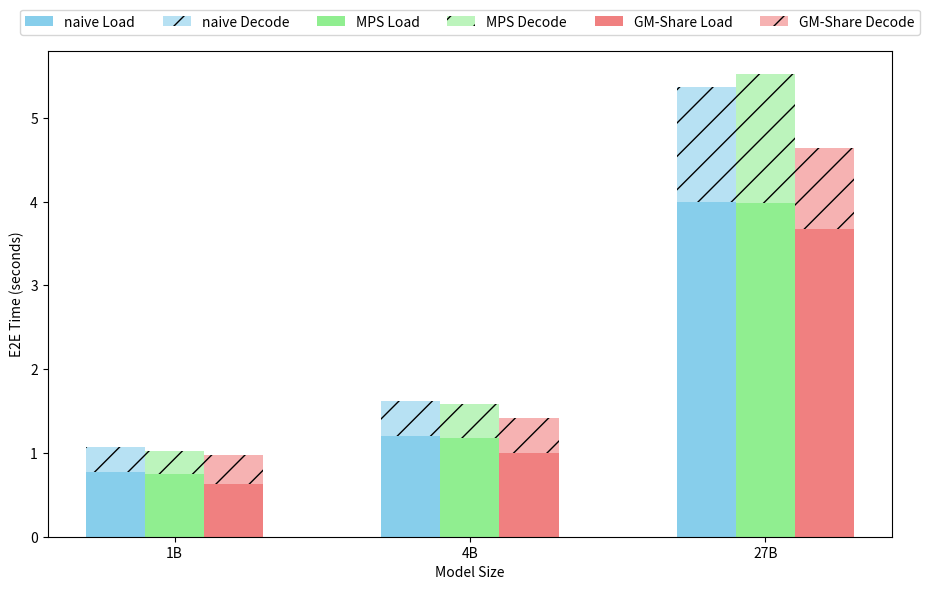

Recreate this plot in Python.
import matplotlib.pyplot as plt
import numpy as np

# Model and group setup
models = ['1B', '4B', '27B']
groups = ['naive', 'MPS', 'GM-Share']
group_colors = ['skyblue', 'lightgreen', 'lightcoral']

# Timing data
init_times = {
    '1B': [0.771, 0.75, 0.634],
    '4B': [1.197, 1.175, 0.997],
    '27B': [3.999, 3.986, 3.674]
}
decode_times = {
    '1B': [0.296, 0.278, 0.338],
    '4B': [0.422, 0.404, 0.417],
    '27B': [1.365, 1.533, 0.969]
}

# e2e_times = {
#     '1B': [1.067, 1.028, 0.972],
#     '4B': [1.619, 1.579, 1.414],
#     '27B': [5.364, 5.519, 4.643]
# }

x = np.arange(len(models))
width = 0.2
offsets = [-width, 0, width]

# plt.style.use('seaborn-v0_8')
fig, ax = plt.subplots(figsize=(10, 6))

# Plot bars
for i, group in enumerate(groups):
    init = [init_times[model][i] for model in models]
    decode = [decode_times[model][i] for model in models]
    pos = x + offsets[i]
    ax.bar(pos, init, width, label=f'{group} Load', color=group_colors[i])
    ax.bar(pos, decode, width, bottom=init, label=f'{group} Decode', color=group_colors[i], alpha=0.6, hatch='/')

# Labels
ax.set_xlabel('Model Size')
ax.set_ylabel('E2E Time (seconds)')
# ax.set_title('Init and Decode Time Breakdown by Model and Group')
ax.set_xticks(x)
ax.set_xticklabels(models)

# Legend above the plot in a single row
# ax.legend(loc='lower center', bbox_to_anchor=(0.5, 1.15), ncol=3, fontsize='medium')
ax.legend(loc='lower center', bbox_to_anchor=(0.5, 1.02), ncol=6, fontsize='medium')

plt.tight_layout()
plt.savefig('grouped_model_time_breakdown_top_legend.png', bbox_inches='tight')
plt.close()
